Run: headless pygame with SDL's dummy video driver; simulated clock (each Clock.tick advances the game by its frame time, no real sleeping); random seed 0; keys injected as events and as key.get_pressed() state; no mouse input.
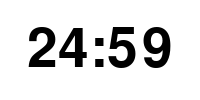
Frame 1 of 4 · flips 1–60 · no input
Frame 2 of 4 · flips 61–180 · tapped SPACE, RETURN · held RIGHT (→), D · screen unchanged from frame 1, image omitted
Frame 3 of 4 · flips 181–300 · held DOWN (↓), S · screen unchanged from frame 2, image omitted
Frame 4 of 4 · flips 301–420 · held LEFT (←), A, UP (↑), W · screen unchanged from frame 3, image omitted

The pygame program that drew these frames:

import pygame
import time

pygame.init()

window_width = 200
window_height = 100

window = pygame.display.set_mode((window_width, window_height))
pygame.display.set_caption("Pomodoro Timer")

clock = pygame.time.Clock()

font = pygame.font.Font(None, 80)

def countdown_timer(minutes):
    start_time = time.time()
    end_time = start_time + minutes * 60

    while time.time() < end_time:
        for event in pygame.event.get():
            if event.type == pygame.QUIT:
                pygame.quit()
                quit()

        window.fill((255, 255, 255))

        remaining_time = int(end_time - time.time())
        minutes = remaining_time // 60
        seconds = remaining_time % 60

        text = font.render(f"{minutes:02d}:{seconds:02d}", True, (0, 0, 0))
        text_rect = text.get_rect(center=(window_width // 2, window_height // 2))
        window.blit(text, text_rect)

        pygame.display.update()
        clock.tick(60)

    # Пауза в конце периода
    pygame.time.wait(5000)

countdown_timer(25)  # Здесь можно указать желаемое количество минут
